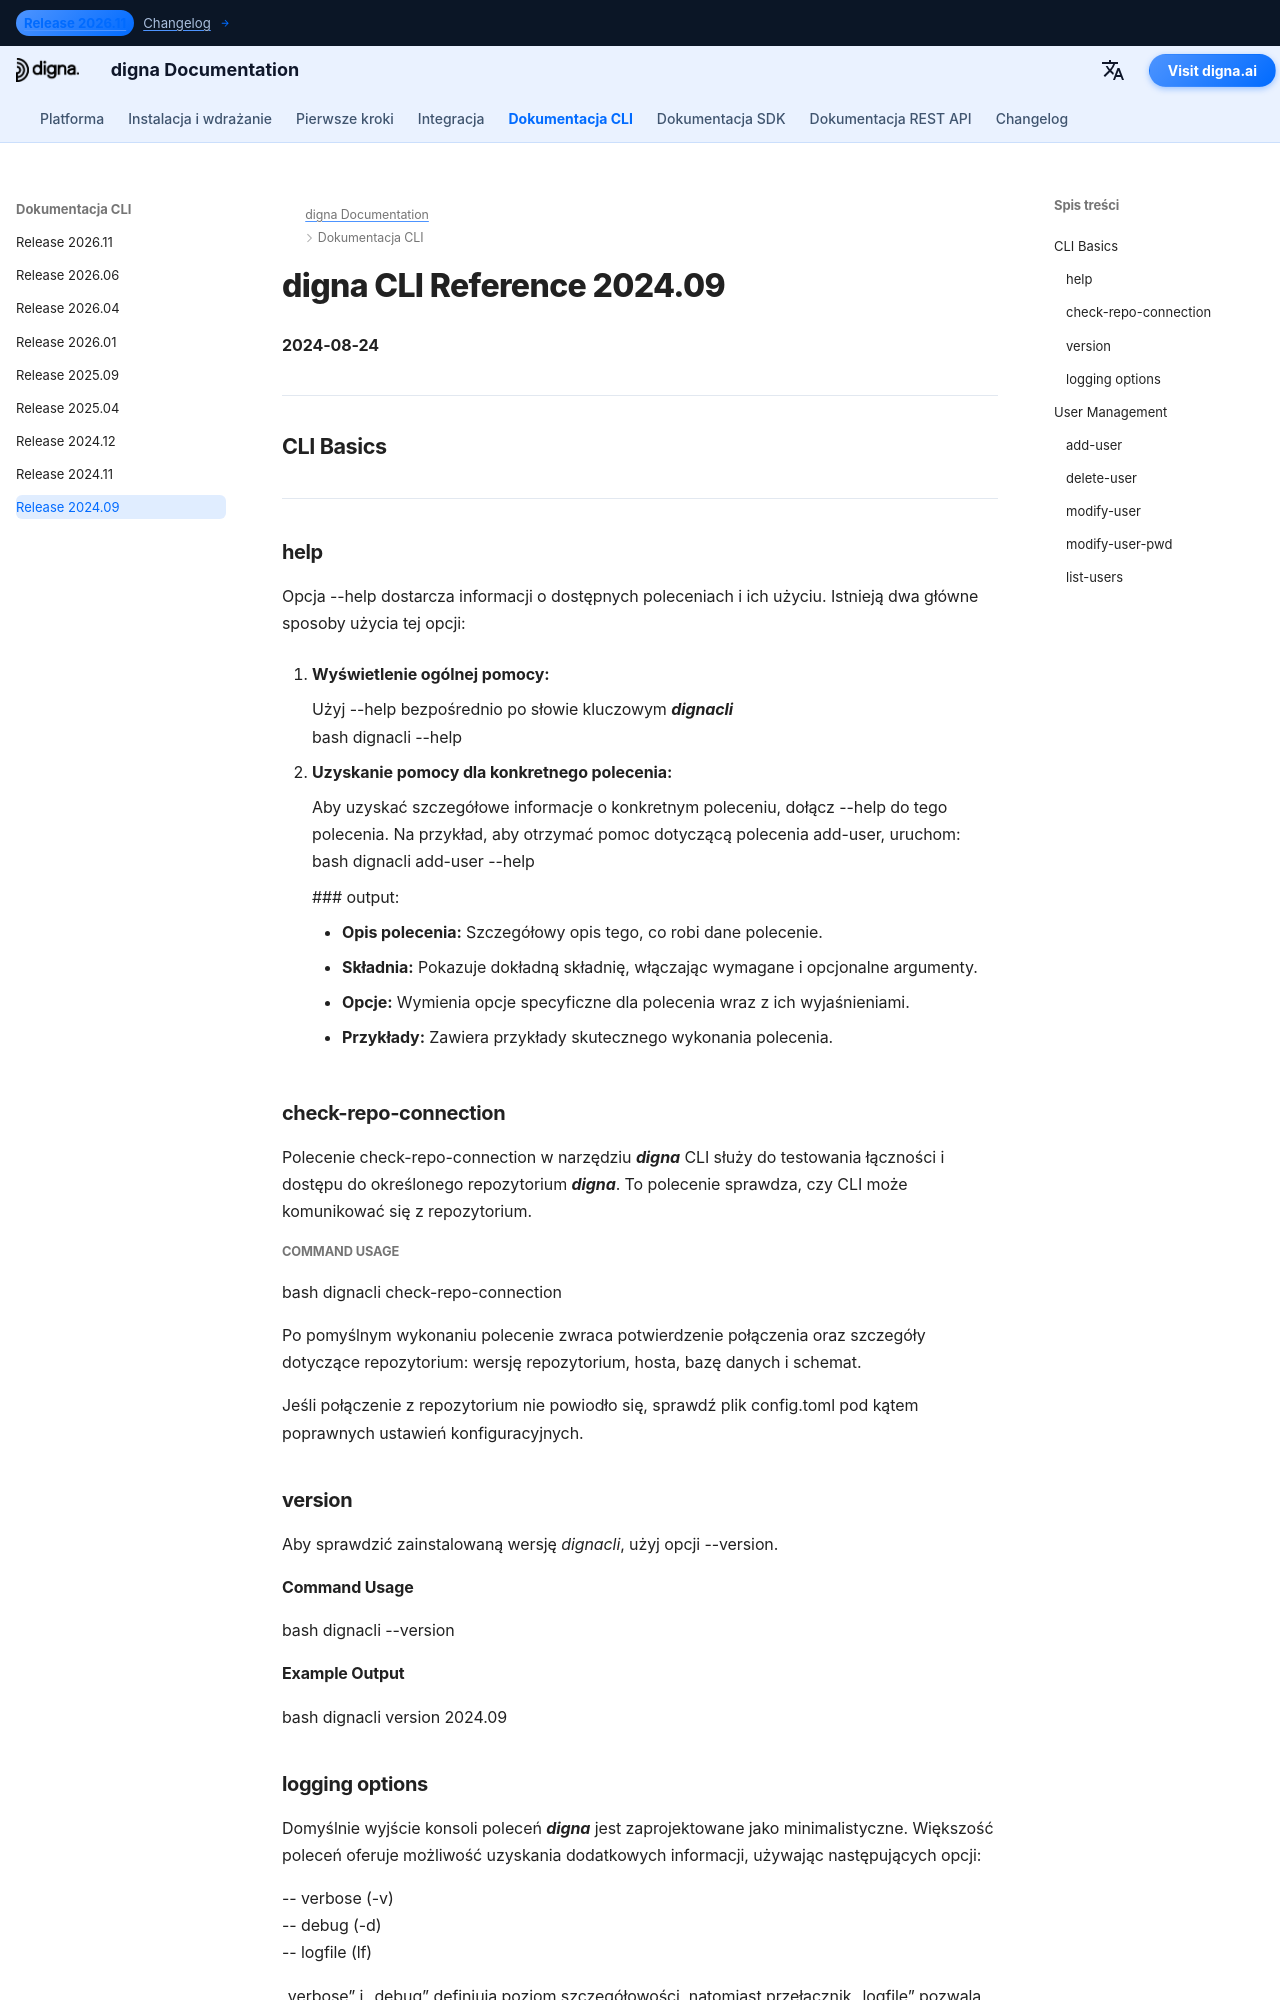

repository: dignaai/digna-docs · page: pl/cli/Command_Line_Interface_202409/index.html · generator: mkdocs

---
title: digna CLI Reference 2024.09 – Commands & Examples | digna Documentation
description: Complete reference for digna CLI release 2024.09. Learn how to manage users, repositories, and data with commands such as add-user, check-repo-connection, upgrade-repo, inspect, tls-status, and more.
image: /assets/logo_square.png
---

# digna CLI Reference 2024.09
**2024-08-24**

---

## CLI Basics

---

###   help

Opcja --help dostarcza informacji o dostępnych poleceniach i ich użyciu. Istnieją dwa główne sposoby użycia tej opcji:

1. **Wyświetlenie ogólnej pomocy:**
   
    Użyj --help bezpośrednio po słowie kluczowym ***dignacli***  
   bash
   dignacli --help

3.  **Uzyskanie pomocy dla konkretnego polecenia:**  
  
    Aby uzyskać szczegółowe informacje o konkretnym poleceniu, dołącz --help do tego polecenia.
    Na przykład, aby otrzymać pomoc dotyczącą polecenia add-user, uruchom:
     bash
     dignacli add-user --help
     

     ### output:
      
     - **Opis polecenia:** Szczegółowy opis tego, co robi dane polecenie.  
     - **Składnia:** Pokazuje dokładną składnię, włączając wymagane i opcjonalne argumenty.  
     - **Opcje:** Wymienia opcje specyficzne dla polecenia wraz z ich wyjaśnieniami.  
     - **Przykłady:** Zawiera przykłady skutecznego wykonania polecenia.

  
###   check-repo-connection

Polecenie check-repo-connection w narzędziu ***digna*** CLI służy do testowania łączności i dostępu do określonego repozytorium ***digna***. To polecenie sprawdza, czy CLI może komunikować się z repozytorium.
      
##### Command Usage
bash
dignacli check-repo-connection


Po pomyślnym wykonaniu polecenie zwraca potwierdzenie połączenia oraz szczegóły dotyczące repozytorium: wersję repozytorium, hosta, bazę danych i schemat.  
  
Jeśli połączenie z repozytorium nie powiodło się, sprawdź plik config.toml pod kątem poprawnych ustawień konfiguracyjnych.

###   version

Aby sprawdzić zainstalowaną wersję *dignacli*, użyj opcji --version.  
  
#### Command Usage
bash
dignacli --version

  
#### Example Output
bash
dignacli version 2024.09


###   logging options
  
Domyślnie wyjście konsoli poleceń ***digna*** jest zaprojektowane jako minimalistyczne. Większość poleceń oferuje możliwość uzyskania dodatkowych informacji, używając następujących opcji:  
  
-- verbose (-v)  
-- debug (-d)  
-- logfile (lf)  
 
„verbose” i „debug” definiują poziom szczegółowości, natomiast przełącznik „logfile” pozwala przekierować wyjście do pliku zamiast wyświetlania go w oknie konsoli.

## User Management
